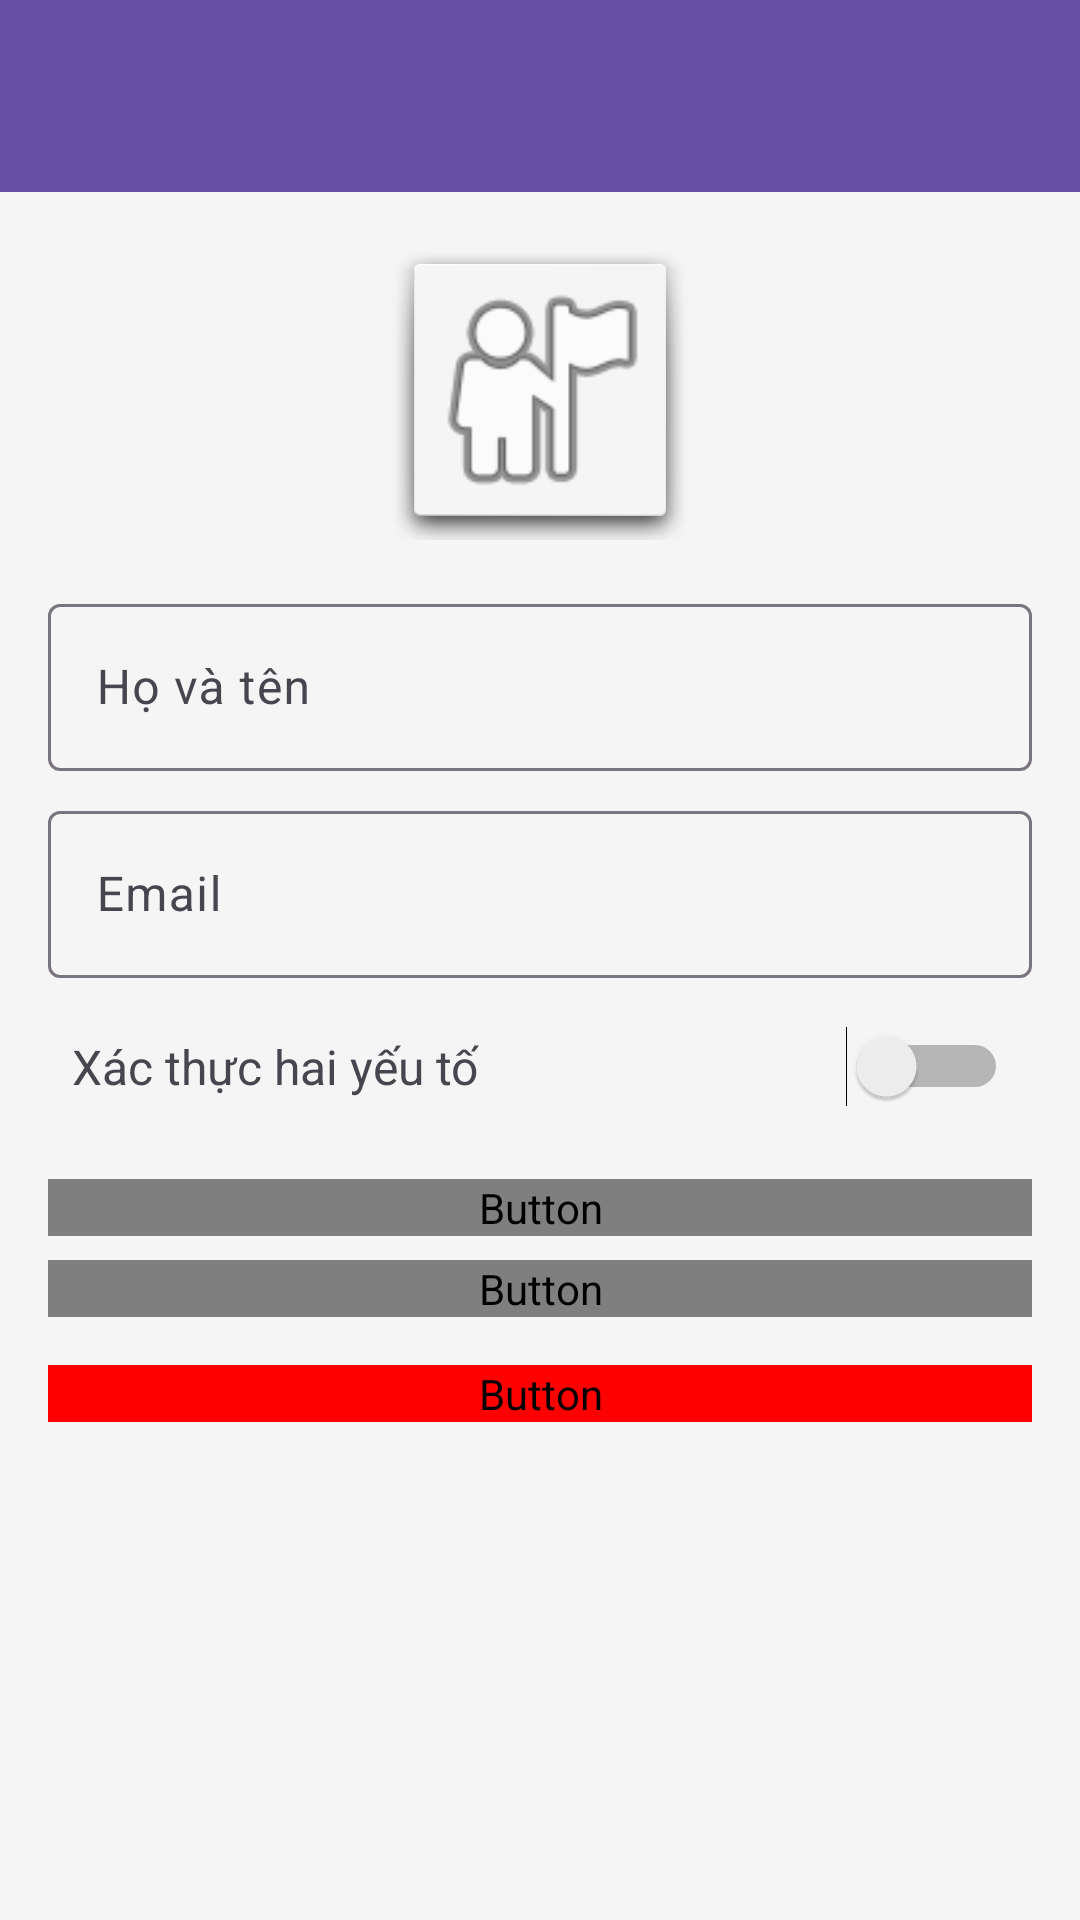

Write the Android layout XML for this screen, with the resource values it uses.
<!-- AndroidManifest.xml: application theme Theme.IDCMA_Project_PRM392 -->
<!-- res/layout/activity_settings.xml -->
<?xml version="1.0" encoding="utf-8"?>

<androidx.constraintlayout.widget.ConstraintLayout xmlns:android="http://schemas.android.com/apk/res/android"
    xmlns:app="http://schemas.android.com/apk/res-auto"
    xmlns:tools="http://schemas.android.com/tools"
    android:layout_width="match_parent"
    android:layout_height="match_parent"
    android:background="#F5F5F5">

    
    <androidx.appcompat.widget.Toolbar
        android:id="@+id/settingsToolbar"
        android:layout_width="0dp"
        android:layout_height="?attr/actionBarSize"
        android:background="?attr/colorPrimary"
        android:elevation="4dp"
        android:theme="@style/ThemeOverlay.AppCompat.Dark.ActionBar"
        app:layout_constraintTop_toTopOf="parent"
        app:layout_constraintStart_toStartOf="parent"
        app:layout_constraintEnd_toEndOf="parent"
        app:titleTextColor="@android:color/white" />

    
    <ScrollView
        android:layout_width="0dp"
        android:layout_height="0dp"
        android:fillViewport="true"
        app:layout_constraintTop_toBottomOf="@id/settingsToolbar"
        app:layout_constraintBottom_toBottomOf="parent"
        app:layout_constraintStart_toStartOf="parent"
        app:layout_constraintEnd_toEndOf="parent">

        <LinearLayout
            android:layout_width="match_parent"
            android:layout_height="wrap_content"
            android:orientation="vertical"
            android:padding="16dp">

            
            <ImageView
                android:id="@+id/imgProfilePicture"
                android:layout_width="100dp"
                android:layout_height="100dp"
                android:layout_gravity="center_horizontal"
                android:layout_marginBottom="16dp"
                android:src="@android:drawable/ic_menu_myplaces"
                android:background="@android:drawable/dialog_holo_light_frame"
                android:contentDescription="Profile Picture" />

            
            <com.google.android.material.textfield.TextInputLayout
                android:layout_width="match_parent"
                android:layout_height="wrap_content"
                android:layout_marginBottom="8dp"
                android:hint="Họ và tên">

                <com.google.android.material.textfield.TextInputEditText
                    android:id="@+id/edtFullName"
                    android:layout_width="match_parent"
                    android:layout_height="wrap_content" />

            </com.google.android.material.textfield.TextInputLayout>

            
            <com.google.android.material.textfield.TextInputLayout
                android:layout_width="match_parent"
                android:layout_height="wrap_content"
                android:layout_marginBottom="8dp"
                android:hint="Email">

                <com.google.android.material.textfield.TextInputEditText
                    android:id="@+id/edtEmail"
                    android:layout_width="match_parent"
                    android:layout_height="wrap_content"
                    android:inputType="textEmailAddress" />

            </com.google.android.material.textfield.TextInputLayout>

            
            <LinearLayout
                android:layout_width="match_parent"
                android:layout_height="wrap_content"
                android:orientation="horizontal"
                android:gravity="center_vertical"
                android:padding="8dp">

                <TextView
                    android:layout_width="0dp"
                    android:layout_height="wrap_content"
                    android:layout_weight="1"
                    android:text="Xác thực hai yếu tố"
                    android:textSize="16sp" />

                <Switch
                    android:id="@+id/switchTwoFactor"
                    android:layout_width="wrap_content"
                    android:layout_height="wrap_content" />

            </LinearLayout>

            
            <Button
                android:id="@+id/btnChangePassword"
                android:layout_width="match_parent"
                android:layout_height="wrap_content"
                android:layout_marginTop="16dp"
                android:text="Đổi mật khẩu" />

            <Button
                android:id="@+id/btnSave"
                android:layout_width="match_parent"
                android:layout_height="wrap_content"
                android:layout_marginTop="8dp"
                android:text="Lưu thay đổi" />

            <Button
                android:id="@+id/btnLogout"
                android:layout_width="match_parent"
                android:layout_height="wrap_content"
                android:layout_marginTop="16dp"
                android:text="Đăng xuất"
                android:backgroundTint="#FF0000" />

        </LinearLayout>

    </ScrollView>

</androidx.constraintlayout.widget.ConstraintLayout>
<!-- resources referenced by this layout -->
<resources>
  <style name="Theme.IDCMA_Project_PRM392" parent="Base.Theme.IDCMA_Project_PRM392" />
  <style name="Base.Theme.IDCMA_Project_PRM392" parent="Theme.Material3.DayNight.NoActionBar">
          
          
          
          
          <item name="android:textColorPrimary">@color/menu_text_dark</item>
          <item name="android:actionMenuTextColor">@color/menu_text_dark</item>
          <item name="actionMenuTextColor">@color/menu_text_dark</item>
          <item name="popupMenuStyle">@style/PopupMenuStyle</item>
          <item name="actionBarPopupTheme">@style/ThemeOverlay.MenuStyleLight</item>
          <item name="materialAlertDialogTheme">@style/ThemeOverlay.MenuStyleLight</item>
          <item name="toolbarStyle">@style/ToolbarStyle</item>
      </style>
  <style name="PopupMenuStyle" parent="Widget.Material3.PopupMenu">
          <item name="android:textColor">@color/menu_text_dark</item>
          <item name="android:background">@android:color/white</item>
      </style>
  <style name="ThemeOverlay.MenuStyleLight" parent="ThemeOverlay.Material3.Light">
          <item name="android:textColorPrimary">@color/menu_text_dark</item>
          <item name="android:textColorSecondary">@color/menu_text_dark</item>
          <item name="android:textColor">@color/menu_text_dark</item>
          <item name="android:colorBackground">@android:color/white</item>
      </style>
  <style name="ToolbarStyle" parent="Widget.Material3.Toolbar">
          <item name="popupTheme">@style/ThemeOverlay.MenuStyleLight</item>
          <item name="theme">@style/ThemeOverlay.MenuStyleLight</item>
      </style>
</resources>
